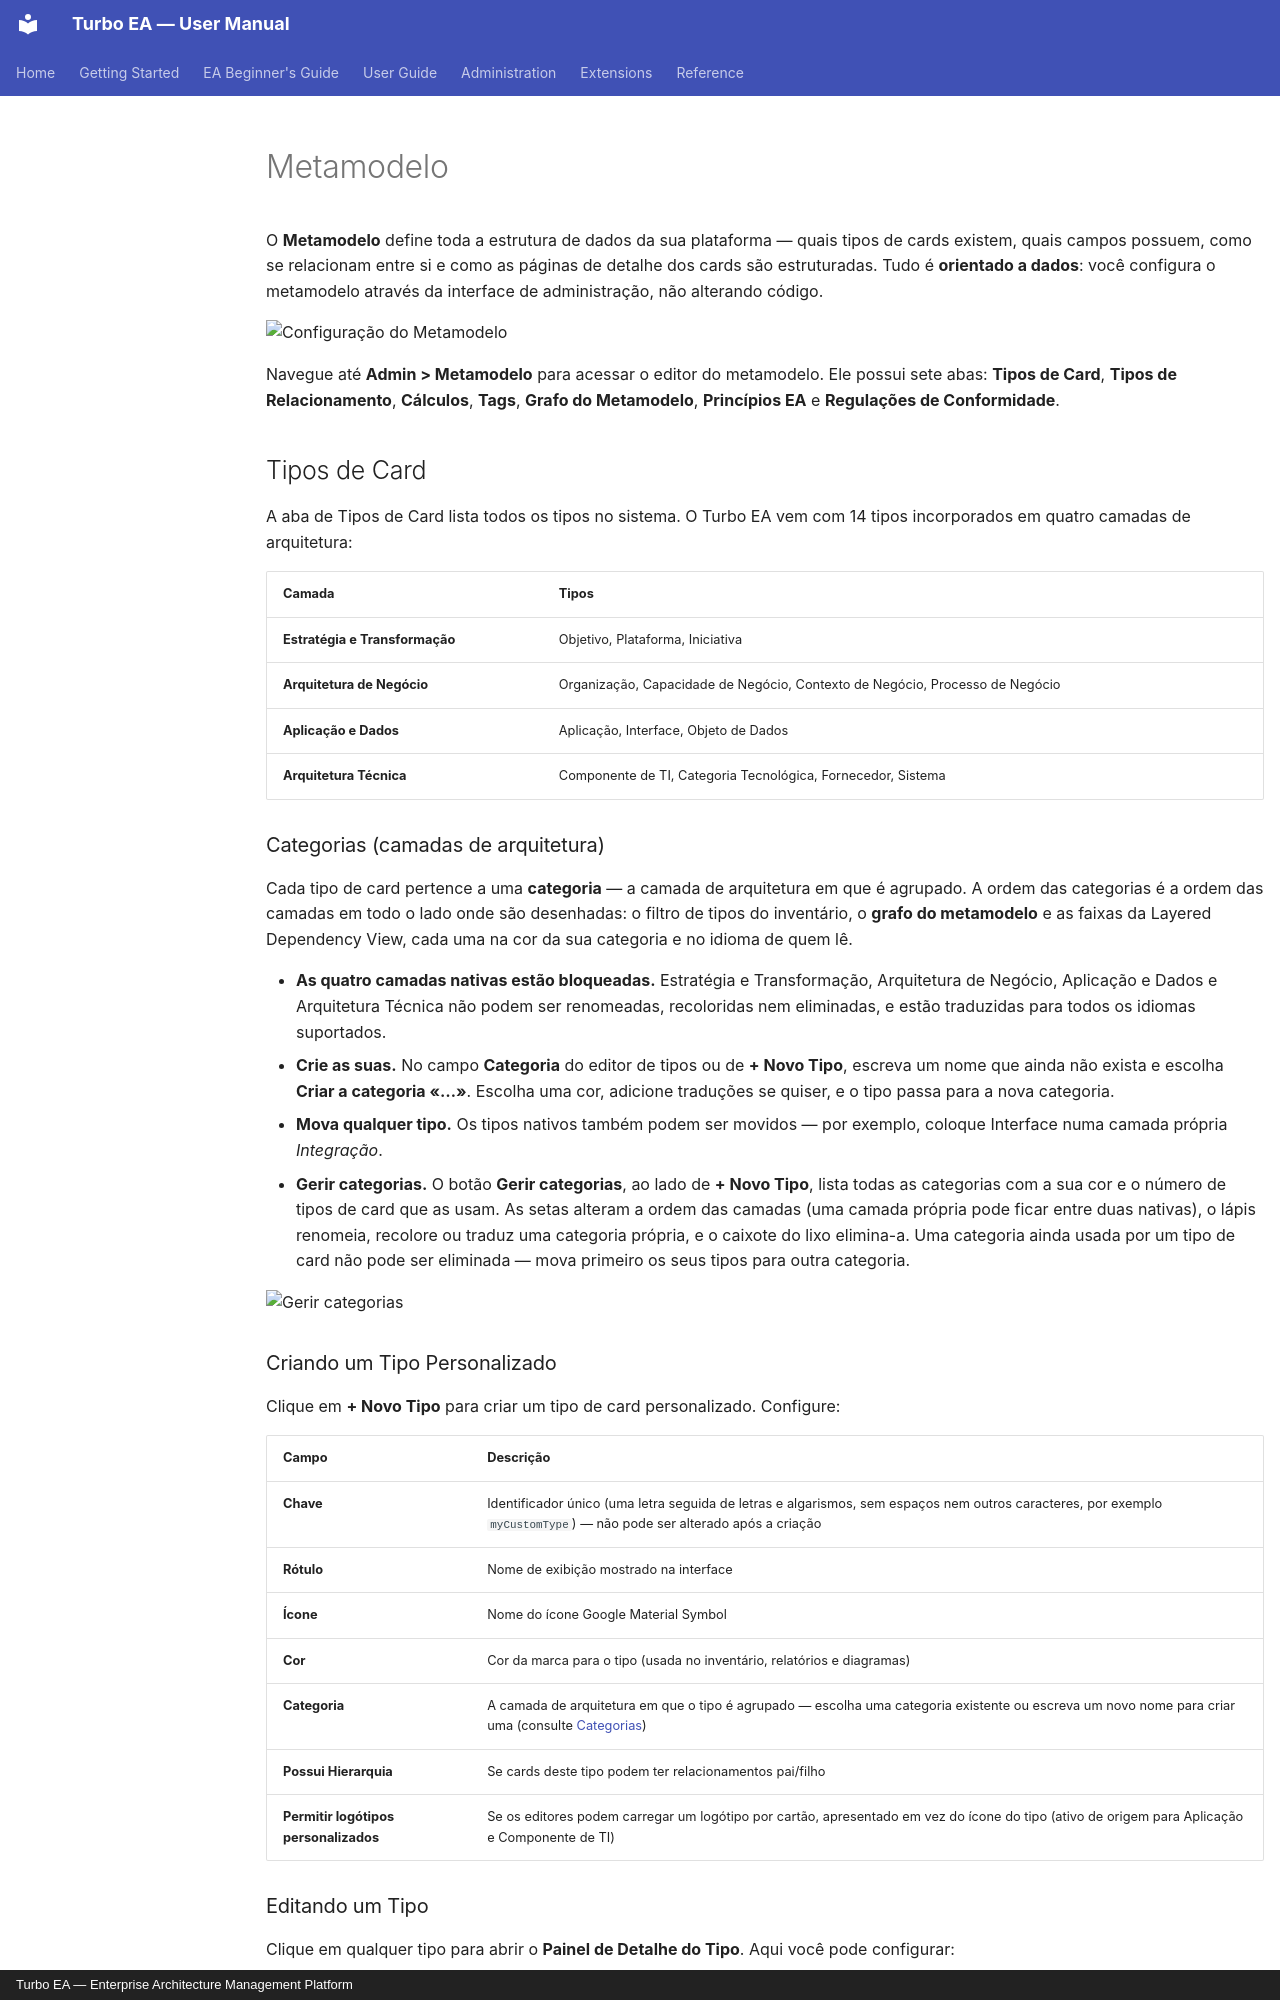

repository: vincentmakes/turbo-ea · page: admin/metamodel.pt/index.html · generator: mkdocs · copyright: Turbo EA — Enterprise Architecture Management Platform

# Metamodelo

O **Metamodelo** define toda a estrutura de dados da sua plataforma — quais tipos de cards existem, quais campos possuem, como se relacionam entre si e como as páginas de detalhe dos cards são estruturadas. Tudo é **orientado a dados**: você configura o metamodelo através da interface de administração, não alterando código.

![Configuração do Metamodelo](../assets/img/pt/20_admin_metamodelo.png)

Navegue até **Admin > Metamodelo** para acessar o editor do metamodelo. Ele possui sete abas: **Tipos de Card**, **Tipos de Relacionamento**, **Cálculos**, **Tags**, **Grafo do Metamodelo**, **Princípios EA** e **Regulações de Conformidade**.

## Tipos de Card

A aba de Tipos de Card lista todos os tipos no sistema. O Turbo EA vem com 14 tipos incorporados em quatro camadas de arquitetura:

| Camada | Tipos |
|--------|-------|
| **Estratégia e Transformação** | Objetivo, Plataforma, Iniciativa |
| **Arquitetura de Negócio** | Organização, Capacidade de Negócio, Contexto de Negócio, Processo de Negócio |
| **Aplicação e Dados** | Aplicação, Interface, Objeto de Dados |
| **Arquitetura Técnica** | Componente de TI, Categoria Tecnológica, Fornecedor, Sistema |

### Categorias (camadas de arquitetura)

Cada tipo de card pertence a uma **categoria** — a camada de arquitetura em que é agrupado. A ordem das categorias é a ordem das camadas em todo o lado onde são desenhadas: o filtro de tipos do inventário, o **grafo do metamodelo** e as faixas da Layered Dependency View, cada uma na cor da sua categoria e no idioma de quem lê.

- **As quatro camadas nativas estão bloqueadas.** Estratégia e Transformação, Arquitetura de Negócio, Aplicação e Dados e Arquitetura Técnica não podem ser renomeadas, recoloridas nem eliminadas, e estão traduzidas para todos os idiomas suportados.
- **Crie as suas.** No campo **Categoria** do editor de tipos ou de **+ Novo Tipo**, escreva um nome que ainda não exista e escolha **Criar a categoria «…»**. Escolha uma cor, adicione traduções se quiser, e o tipo passa para a nova categoria.
- **Mova qualquer tipo.** Os tipos nativos também podem ser movidos — por exemplo, coloque Interface numa camada própria *Integração*.
- **Gerir categorias.** O botão **Gerir categorias**, ao lado de **+ Novo Tipo**, lista todas as categorias com a sua cor e o número de tipos de card que as usam. As setas alteram a ordem das camadas (uma camada própria pode ficar entre duas nativas), o lápis renomeia, recolore ou traduz uma categoria própria, e o caixote do lixo elimina-a. Uma categoria ainda usada por um tipo de card não pode ser eliminada — mova primeiro os seus tipos para outra categoria.

![Gerir categorias](../assets/img/pt/100_admin_metamodelo_categorias.png)

### Criando um Tipo Personalizado

Clique em **+ Novo Tipo** para criar um tipo de card personalizado. Configure:

| Campo | Descrição |
|-------|-----------|
| **Chave** | Identificador único (uma letra seguida de letras e algarismos, sem espaços nem outros caracteres, por exemplo `myCustomType`) — não pode ser alterado após a criação |
| **Rótulo** | Nome de exibição mostrado na interface |
| **Ícone** | Nome do ícone Google Material Symbol |
| **Cor** | Cor da marca para o tipo (usada no inventário, relatórios e diagramas) |
| **Categoria** | A camada de arquitetura em que o tipo é agrupado — escolha uma categoria existente ou escreva um novo nome para criar uma (consulte [Categorias](#categorias-camadas-de-arquitetura)) |
| **Possui Hierarquia** | Se cards deste tipo podem ter relacionamentos pai/filho |
| **Permitir logótipos personalizados** | Se os editores podem carregar um logótipo por cartão, apresentado em vez do ícone do tipo (ativo de origem para Aplicação e Componente de TI) |

### Editando um Tipo

Clique em qualquer tipo para abrir o **Painel de Detalhe do Tipo**. Aqui você pode configurar:

#### Cor do tipo

Cada tipo de cartão — incluindo os nativos — tem uma cor personalizável usada no inventário, nos relatórios, nas vistas de dependências e nos diagramas. Isso permite alinhar o Turbo EA às convenções visuais da sua organização (por exemplo, paletas TOGAF/ArchiMate: elementos de negócio em amarelo/laranja, aplicações em azul).

- Escolha uma cor com a amostra de cor no painel. Um aviso aparece quando a cor escolhida tem contraste muito baixo sobre fundos claros ou escuros.
- Os tipos nativos mostram um botão de **redefinir** ao lado da amostra de cor sempre que a cor difere do padrão do Turbo EA, para que seja sempre possível voltar à paleta padrão.
- O texto exibido sobre as cores do tipo (chips, formas de diagrama) alterna automaticamente entre preto e branco para manter a legibilidade, tanto no modo claro quanto no escuro.
- O seletor mostra uma **pré-visualização ao vivo** ao lado da paleta: o nome do tipo, o chip, o ícone do cartão, o subtipo, a pílula de ID do cartão e um nó da vista de dependências, renderizados uma vez no modo claro e outra no modo escuro, atualizando-se durante a escolha.
